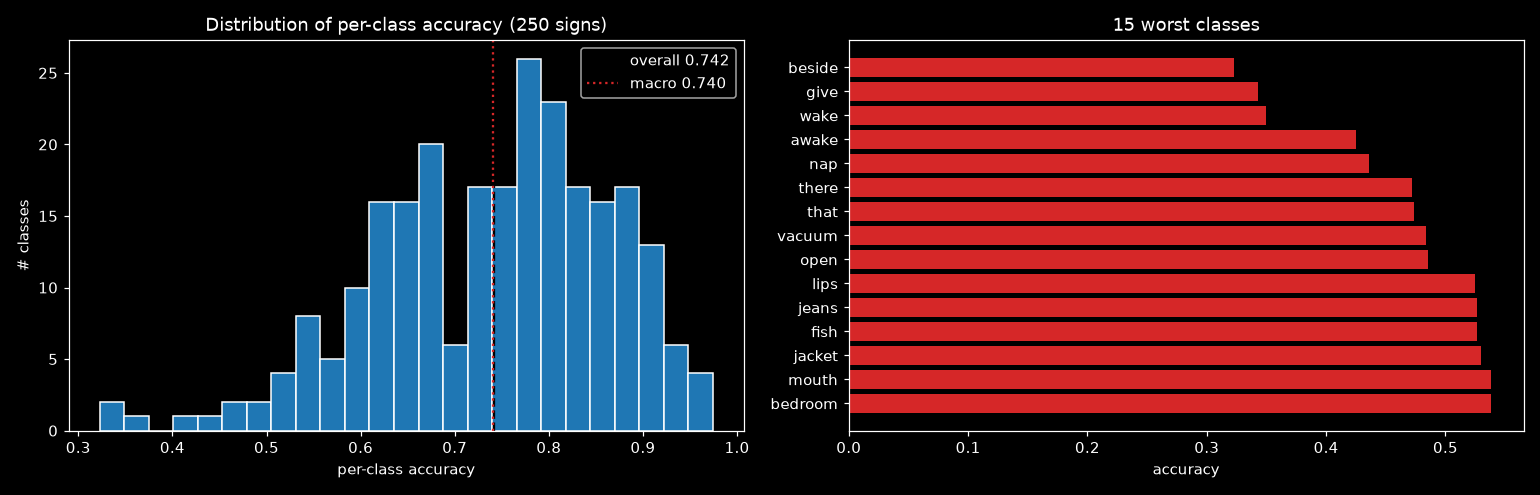

The table this chart was drawn from, first rows:
label, sign, accuracy, n_val
21, beside, 0.3226, 31
95, give, 0.3429, 35
233, wake, 0.35, 40
11, awake, 0.425, 40
150, nap, 0.4359, 39
216, there, 0.4722, 36
215, that, 0.4737, 38
231, vacuum, 0.4839, 31
161, open, 0.4857, 35
134, lips, 0.525, 40
126, jeans, 0.5263, 38
84, fish, 0.5263, 38
125, jacket, 0.5294, 34
149, mouth, 0.5385, 39
18, bedroom, 0.5385, 39
97, go, 0.5385, 39
41, cheek, 0.5405, 37
46, close, 0.5405, 37
225, touch, 0.5405, 37
167, pen, 0.55, 40
127, jump, 0.5526, 38
70, empty, 0.5676, 37
27, boat, 0.5676, 37
235, wet, 0.5789, 38
247, yucky, 0.5789, 38
13, bad, 0.5789, 38
76, fast, 0.5833, 36
136, look, 0.5854, 41
166, pajamas, 0.5897, 39
241, will, 0.5946, 37
53, cut, 0.5946, 37
12, backyard, 0.5946, 37
249, zipper, 0.6, 30
20, before, 0.6, 35
232, wait, 0.6, 35
185, red, 0.6053, 38
124, into, 0.6111, 36
179, puppy, 0.6111, 36
98, goose, 0.6154, 39
3, all, 0.6154, 39
168, pencil, 0.6154, 39
66, dryer, 0.6216, 37
28, book, 0.6216, 37
160, on, 0.6216, 37
1, after, 0.6286, 35
42, child, 0.6286, 35
199, sleep, 0.6316, 38
144, mitten, 0.6316, 38
190, same, 0.6316, 38
99, grandma, 0.6316, 38
74, fall, 0.6316, 38
105, happy, 0.6316, 38
115, hesheit, 0.6389, 36
186, refrigerator, 0.6389, 36
244, yes, 0.641, 39
178, pretty, 0.641, 39
4, alligator, 0.641, 39
135, listen, 0.6429, 42
170, person, 0.6452, 31
153, no, 0.6486, 37
... 190 more rows
